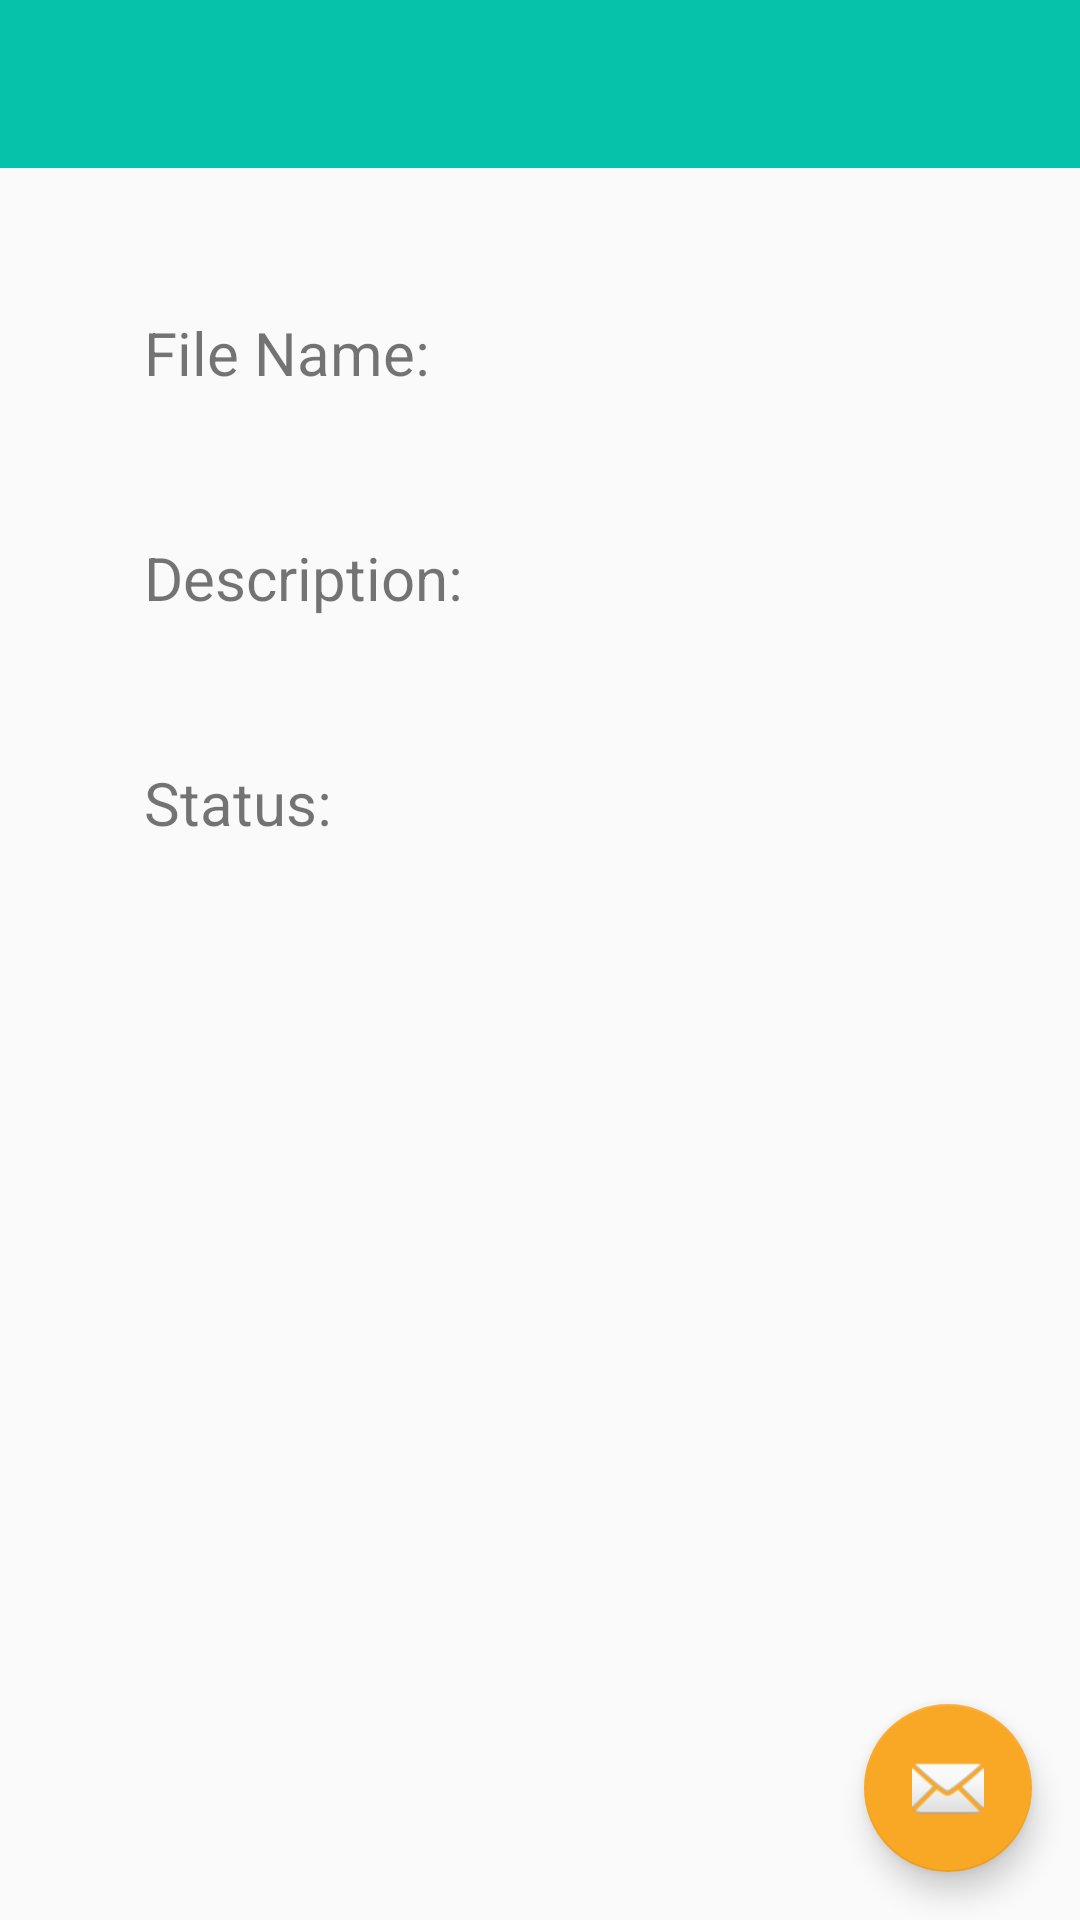

Android layout source for this screen:
<!-- AndroidManifest.xml: activity theme AppTheme.NoActionBar -->
<!-- res/layout/activity_detail.xml -->
<?xml version="1.0" encoding="utf-8"?>
<layout xmlns:android="http://schemas.android.com/apk/res/android"
    xmlns:app="http://schemas.android.com/apk/res-auto"
    xmlns:tools="http://schemas.android.com/tools">

    <androidx.constraintlayout.motion.widget.MotionLayout
        android:id="@+id/detail_ML"
        android:layout_width="match_parent"
        android:layout_height="match_parent"
        app:layoutDescription="@xml/motion_scene_detail"
        tools:context=".presentation.detail.DetailActivity">


        <com.google.android.material.appbar.AppBarLayout
            android:id="@+id/appBarLayout"
            android:layout_width="0dp"
            android:layout_height="wrap_content"
            app:layout_constraintTop_toTopOf="parent"
            app:layout_constraintStart_toStartOf="parent"
            app:layout_constraintEnd_toEndOf="parent"
            android:theme="@style/AppTheme.AppBarOverlay">

            <androidx.appcompat.widget.Toolbar
                android:id="@+id/toolbar"
                android:layout_width="match_parent"
                android:layout_height="@dimen/default_action_bar_height"
                android:background="@color/colorPrimary"
                app:popupTheme="@style/AppTheme.PopupOverlay" />

        </com.google.android.material.appbar.AppBarLayout>

        <include
            android:id="@+id/detail_info"
            layout="@layout/content_detail"
            android:layout_width="0dp"
            android:layout_height="0dp"
            app:layout_constraintBottom_toBottomOf="parent"
            app:layout_constraintEnd_toEndOf="parent"
            app:layout_constraintStart_toStartOf="parent"
            app:layout_constraintTop_toBottomOf="@+id/appBarLayout" />

        <com.google.android.material.floatingactionbutton.FloatingActionButton
            android:id="@+id/floating_menu_btn"
            android:layout_width="wrap_content"
            android:layout_height="wrap_content"
            android:layout_gravity="bottom|end"
            android:layout_margin="@dimen/fab_margin"
            android:contentDescription="@string/detail_screen_floating_btn_des"
            app:layout_constraintBottom_toBottomOf="parent"
            app:layout_constraintEnd_toEndOf="parent"
            app:srcCompat="@android:drawable/ic_dialog_email" />

    </androidx.constraintlayout.motion.widget.MotionLayout>
</layout>
<!-- res/layout/content_detail.xml (included above) -->
<?xml version="1.0" encoding="utf-8"?>
<androidx.constraintlayout.widget.ConstraintLayout xmlns:android="http://schemas.android.com/apk/res/android"
    xmlns:app="http://schemas.android.com/apk/res-auto"
    xmlns:tools="http://schemas.android.com/tools"
    android:layout_width="match_parent"
    android:layout_height="match_parent"
    app:layout_behavior="@string/appbar_scrolling_view_behavior"
    tools:context=".presentation.detail.DetailActivity"
    tools:showIn="@layout/activity_detail">

    <TextView
        android:id="@+id/file_name_label_TV"
        android:layout_width="wrap_content"
        android:layout_height="wrap_content"
        android:layout_margin="48dp"
        style="@style/detail_screen_title"
        android:text="@string/detail_screen_file_name_label"
        app:layout_constraintStart_toStartOf="parent"
        app:layout_constraintTop_toTopOf="parent" />

    <TextView
        android:id="@+id/description_label_TV"
        android:layout_width="wrap_content"
        android:layout_height="wrap_content"
        android:layout_margin="48dp"
        style="@style/detail_screen_title"
        android:text="@string/detail_screen_description_title"
        app:layout_constraintStart_toStartOf="parent"
        app:layout_constraintTop_toBottomOf="@+id/file_name_label_TV" />

    <TextView
        android:id="@+id/status_label_TV"
        android:layout_width="wrap_content"
        android:layout_height="wrap_content"
        android:layout_margin="48dp"
        style="@style/detail_screen_title"
        android:text="@string/detail_screen_status_label"
        app:layout_constraintStart_toStartOf="parent"
        app:layout_constraintTop_toBottomOf="@+id/description_label_TV" />

    <androidx.constraintlayout.widget.Barrier
        android:id="@+id/barrier3"
        android:layout_width="wrap_content"
        android:layout_height="wrap_content"
        app:barrierDirection="end"
        app:constraint_referenced_ids="status_label_TV,description_label_TV,file_name_label_TV"
        tools:layout_editor_absoluteX="90dp" />

    <TextView
        android:id="@+id/file_name_TV"
        android:layout_width="wrap_content"
        android:layout_height="wrap_content"
        android:layout_margin="@dimen/barrier_margin"
        style="@style/detail_screen_description"
        app:layout_constraintStart_toEndOf="@id/barrier3"
        app:layout_constraintBaseline_toBaselineOf="@+id/file_name_label_TV"
        tools:layout_editor_absoluteX="240dp" />

    <TextView
        android:id="@+id/description_TV"
        android:layout_width="wrap_content"
        android:layout_height="wrap_content"
        android:layout_margin="@dimen/barrier_margin"
        style="@style/detail_screen_description"
        app:layout_constraintStart_toEndOf="@id/barrier3"
        app:layout_constraintBaseline_toBaselineOf="@+id/description_label_TV"/>


    <TextView
        android:id="@+id/status_TV"
        android:layout_width="wrap_content"
        android:layout_height="wrap_content"
        android:layout_margin="@dimen/barrier_margin"
        style="@style/detail_screen_description"
        app:layout_constraintStart_toEndOf="@id/barrier3"
        app:layout_constraintBaseline_toBaselineOf="@+id/status_label_TV"
        tools:layout_editor_absoluteX="244dp" />

</androidx.constraintlayout.widget.ConstraintLayout>
<!-- resources referenced by this layout -->
<resources>
  <color name="colorPrimary">#07C2AA</color>
  <dimen name="barrier_margin">16dp</dimen>
  <dimen name="default_action_bar_height">56dp</dimen>
  <dimen name="fab_margin">16dp</dimen>
  <string name="detail_screen_description_title">Description:</string>
  <string name="detail_screen_file_name_label">File Name: </string>
  <string name="detail_screen_floating_btn_des">The floating button of detail page</string>
  <string name="detail_screen_status_label">Status: </string>
  <style name="AppTheme.AppBarOverlay" parent="ThemeOverlay.AppCompat.Dark.ActionBar" />
  <style name="AppTheme.PopupOverlay" parent="ThemeOverlay.AppCompat.Light" />
  <style name="detail_screen_description">
          <item name="android:textSize">@dimen/default_text_size_s</item>
      </style>
  <style name="detail_screen_title">
          <item name="android:textSize">@dimen/default_text_size</item>
      </style>
  <style name="AppTheme.NoActionBar">
          <item name="windowActionBar">false</item>
          <item name="windowNoTitle">true</item>
      </style>
  <dimen name="default_text_size_s">16sp</dimen>
  <dimen name="default_text_size">20sp</dimen>
</resources>
